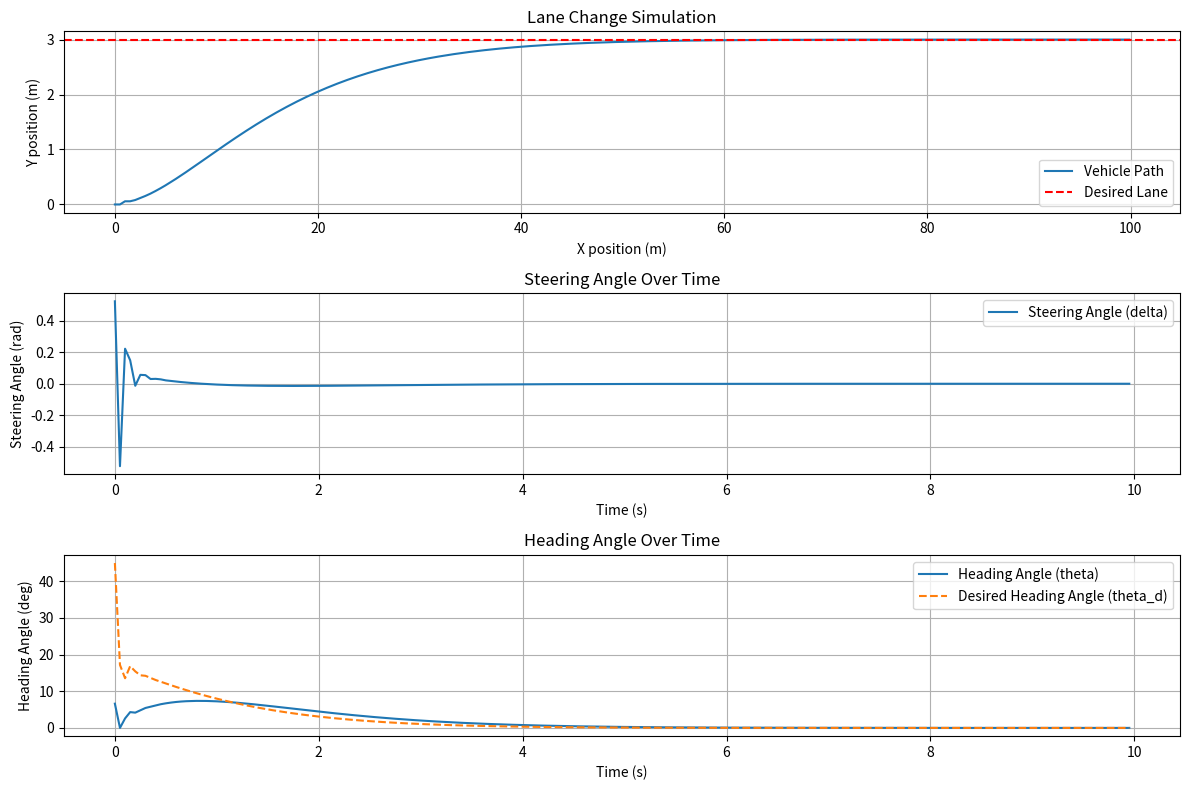

The matplotlib source for this figure:
# Lane Changing Control
## Libraries
import numpy as np
import matplotlib.pyplot as plt
import matplotlib.gridspec as gs
## Vehicle Class

class Vehicle : 

    def __init__(self, initial_x, initial_y, initial_theta,  speed, L):
        self.x = initial_x
        self.y = initial_y
        self.theta = initial_theta
        self.speed = speed
        self.L = L

    def update_position (self, dt, delta):

        self.x = self.x + self.speed * np.cos(self.theta) * dt
        self.y = self.y + self.speed * np.sin(self.theta) * dt
        self.theta = self.theta + (self.speed / self.L) * np.tan(delta) * dt

    

## Lateral Position Controller

class Lateral_position_controller:

    def __init__(self, kp_l , kd_l, desired_y):
        self.kp_l = kp_l
        self.kd_l = kd_l
        self.desired_y = desired_y
        self.previous_error = 0

    def theta_calculation(self, y, dt):
        error =  self.desired_y - y
        derivative = (error -self.previous_error)/dt
        self.previous_error = error
        control_signal = self.kp_l * error + self.kd_l * derivative

        #return control_signal
        return np.clip(control_signal, -np.pi/4, np.pi/4)


class head_theta_controller:

    def __init__(self, kp_t, kd_t):

        self.kp_t = kp_t
        self.kd_t = kd_t
        self.previous_error = 0

    def theta_update (self, theta, theta_d, dt):
        error = theta_d - theta
        derivative = (error - self.previous_error)/dt
        self.previous_error = error
        control_signal = self.kp_t * error + self.kd_t * derivative

        #return control_signal
        return np.clip(control_signal, -np.pi/6, np.pi/6)





## Simulation Parameters
simulation_time = 10
dt = 0.05
steps = np.arange(0,simulation_time,dt)
## Vehicle & Controllers parameters
Vehicle = Vehicle(0, 0, 0, 10, 2.5)
lpc = Lateral_position_controller(0.1, 0.05, 3)
htc = head_theta_controller(0.5, 0.1)
## arrays initiallization


x_hist = [Vehicle.x]
y_hist = [Vehicle.y]
theta_hist = []
theta_steering_hist = []
theta_d_hist = []
## Simulation
for i in steps:
    theta_d = lpc.theta_calculation(Vehicle.y, dt = dt)
    delta = htc.theta_update(Vehicle.theta,theta_d, dt)
    Vehicle.update_position(dt, delta)
    
    x_hist.append(Vehicle.x)
    y_hist.append(Vehicle.y)
    theta_hist.append(Vehicle.theta)
    theta_steering_hist.append(delta)
    theta_d_hist.append(theta_d)
    
## Plot
# Convert theta_hist to degrees for easier visualization
theta_hist_deg = np.degrees(theta_hist)
theta_d_hist_deg = np.degrees(theta_d_hist)

# Plotting the trajectory, steering angle, and heading angle
plt.figure(figsize=(12, 8))

# Plot vehicle path
plt.subplot(3, 1, 1)
plt.plot(x_hist, y_hist, label="Vehicle Path")
plt.axhline(y=3, color='r', linestyle='--', label="Desired Lane")
plt.xlabel("X position (m)")
plt.ylabel("Y position (m)")
plt.title("Lane Change Simulation")
plt.legend()
plt.grid()

# Plot steering angle
plt.subplot(3, 1, 2)
plt.plot(steps , theta_steering_hist, label="Steering Angle (delta)")
plt.xlabel("Time (s)")
plt.ylabel("Steering Angle (rad)")
plt.title("Steering Angle Over Time")
plt.legend()
plt.grid()

# Plot heading angle
plt.subplot(3, 1, 3)
plt.plot(steps, theta_hist_deg, label="Heading Angle (theta)")
plt.plot(steps, theta_d_hist_deg, label="Desired Heading Angle (theta_d)", linestyle='--')
plt.xlabel("Time (s)")
plt.ylabel("Heading Angle (deg)")
plt.title("Heading Angle Over Time")
plt.legend()
plt.grid()

plt.tight_layout()
plt.show()
